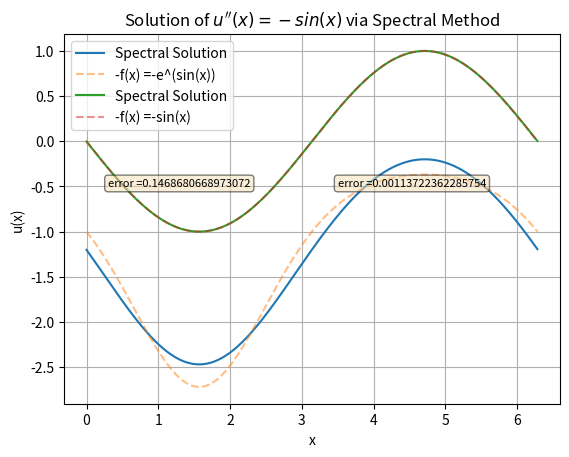
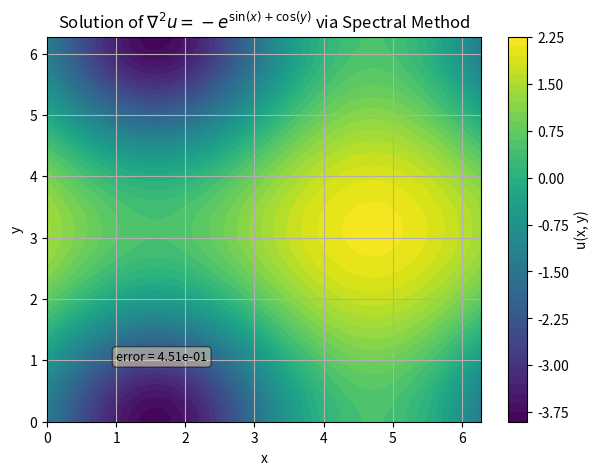

Generate these figures, in order, with matplotlib:
import numpy as np
import matplotlib.pyplot as plt

def solve_poisson_spectral_1D(f, N=1000, L=2*np.pi):
    """
    Solves u''(x) = -f(x) on [0, L] with periodic BCs using spectral method.
    
    Parameters:
        f: function, the right-hand side f(x)
        N: int, number of grid points
        L: float, domain length
        
    Returns:
        x: array of grid points
        u: array of approximate solution at grid points
    """

    x = np.linspace(0, L, N, endpoint=True)
    dx = L / N

    f_vals = f(x)
    f_hat = np.fft.fft(f_vals)

    k = np.fft.fftfreq(N, d=dx) * 2 * np.pi
    k_squared = -(k**2)
    k_squared[0] = 1  # avoid division by zero

    # Solve in spectral space
    u_hat = f_hat / k_squared
    u_hat[0] = 0  # set mean to zero

    # Inverse FFT to get u(x)
    u = np.fft.ifft(u_hat).real
    mean_shift = np.mean(-f(x)) - np.mean(u)
    u_aligned = u + mean_shift

    return x, u_aligned

def compute_error_up_to_constant(u_approx, u_exact):
    """
    Solves the 2 norm error of the approximated and exact solution
    
    Parameters:
        u_approx: the spectral solution
        u_exact: -f(x)
        
    Returns:
        l2_error: the 2 norm error of the spectral solution and -f(x)
    """

    shift = np.mean(u_exact) - np.mean(u_approx)
    u_aligned = u_approx + shift

    abs_error = np.abs(u_aligned - u_exact)
    l2_error = np.sqrt(np.mean(abs_error**2))

    return l2_error

def solve_poisson_spectral_2D(f, N=1000, L=2*np.pi):
    """
    Solves u''(x) = -f(x, y) on [0, L]x[0, L] with periodic BCs using spectral method.
    
    Parameters:
        f: function, the right-hand side f(x, y)
        N: int, number of grid points in each dimension (NxN grid)
        L: float, domain length in x and y directions

    Returns:
        X, Y: 2D arrays of grid points in x and y
        u: 2D array of approximate solution u(x, y) at grid points   
    """
    # Grid points
    x = np.linspace(0, L, N, endpoint=False)
    y = np.linspace(0, L, N, endpoint=False)
    X, Y = np.meshgrid(x, y, indexing='ij')

    # Evaluate f(x,y) on the grid
    f_vals = f(X, Y)

    # FFT2 of f
    f_hat = np.fft.fft2(f_vals)

    # Wavenumbers
    kx = np.fft.fftfreq(N, d=L/N) * 2 * np.pi
    ky = np.fft.fftfreq(N, d=L/N) * 2 * np.pi
    KX, KY = np.meshgrid(kx, ky, indexing='ij')

    k_squared = -(KX**2 + KY**2)
    k_squared[0, 0] = 1  # avoid division by zero

    # Solve in spectral space
    u_hat = f_hat / k_squared
    u_hat[0, 0] = 0  # remove mean

    # Inverse FFT2 to get u(x,y)
    u = np.fft.ifft2(u_hat).real
    
    return X, Y, u




if __name__ == "__main__":
    f = lambda x: np.exp(np.sin(x))
    x, u = solve_poisson_spectral_1D(f)
    err = compute_error_up_to_constant(u, -f(x))
    plt.plot(x, u, label='Spectral Solution')
    plt.plot(x, -f(x), '--', label='-f(x) =-e^(sin(x))', alpha=0.5)
    plt.xlabel('x')
    plt.ylabel('u(x)')
    plt.title("Solution of $u''(x) = -e^{sin(x)}$ via Spectral Method")
    plt.legend()
    props = dict(boxstyle='round', facecolor='wheat', alpha=0.5)
    plt.text(0.3, -0.5, f'error ={err}', fontsize=8, bbox = props)
    plt.grid(True)
    plt.show()
    
    f = lambda x: np.sin(x)
    x, u = solve_poisson_spectral_1D(f)
    err = compute_error_up_to_constant(u, -f(x))
    plt.plot(x, u, label='Spectral Solution')
    plt.plot(x, -f(x), '--', label='-f(x) =-sin(x)', alpha=0.5)
    plt.xlabel('x')
    plt.ylabel('u(x)')
    plt.title("Solution of $u''(x) = -sin(x)$ via Spectral Method")
    plt.legend()
    props = dict(boxstyle='round', facecolor='wheat', alpha=0.5)
    plt.text(3.5, -0.5, f'error ={err}', fontsize=8, bbox = props)
    plt.grid(True)
    plt.show()

    f = lambda x, y: np.exp(np.sin(x) + np.cos(y))
    X, Y, u = solve_poisson_spectral_2D(f)
    f_vals = f(X, Y)
    u_exact = -f_vals
    error = compute_error_up_to_constant(u, u_exact)
    plt.figure(figsize=(7, 5))
    cp = plt.contourf(X, Y, u, 50, cmap='viridis')
    plt.colorbar(cp, label='u(x, y)')
    plt.title(r"Solution of $\nabla^2 u = -e^{\sin(x)+\cos(y)}$ via Spectral Method")
    plt.xlabel('x')
    plt.ylabel('y')
    plt.grid(True)
    props = dict(boxstyle='round', facecolor='wheat', alpha=0.5)
    plt.text(1, 1, f'error = {error:.2e}', fontsize=9, bbox=props)
    plt.show()
    